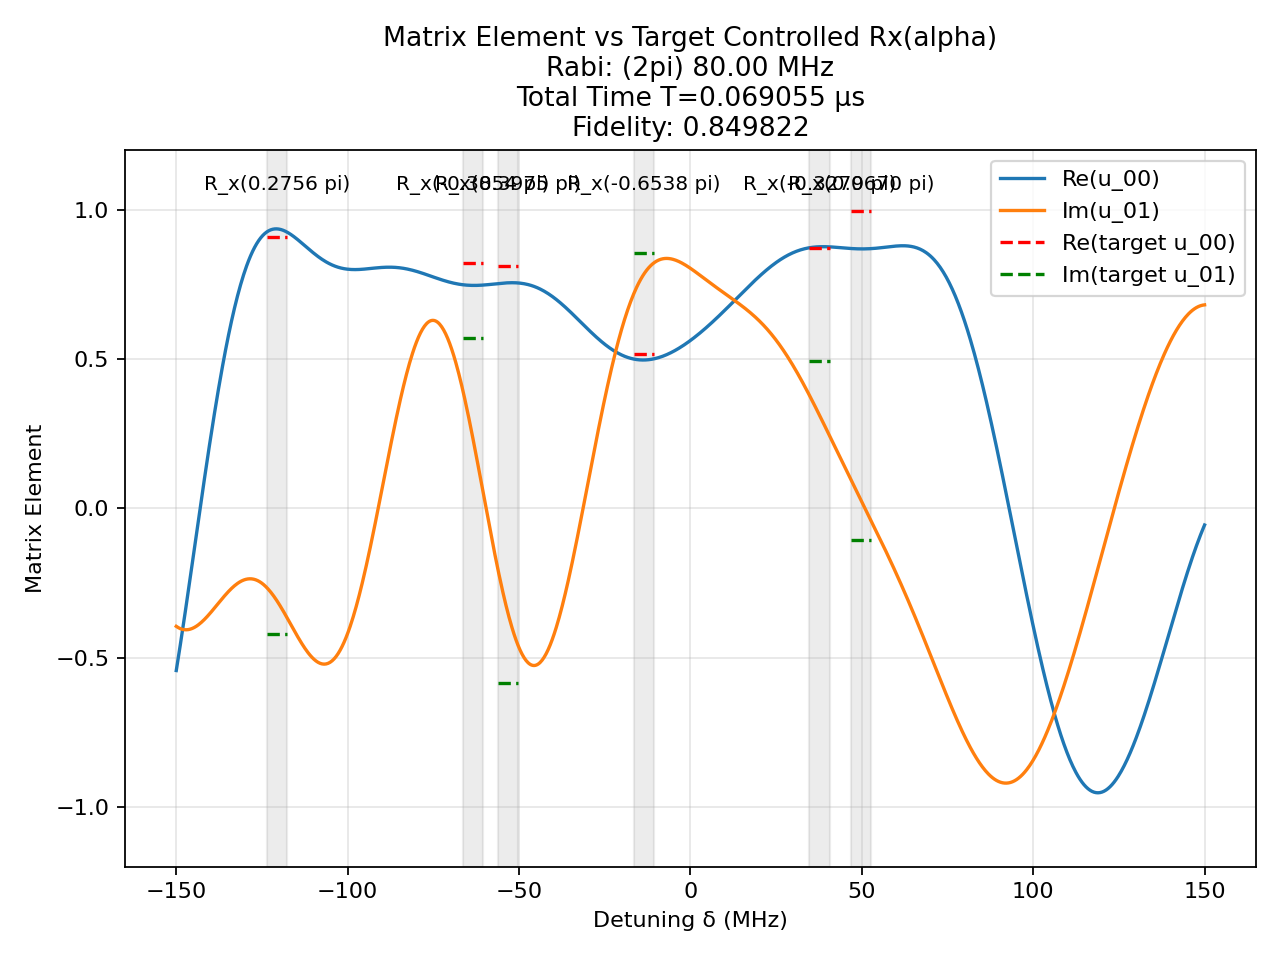

The file beside this chart, header and first rows:
t (us), H_x (2pi MHz), H_z (2pi MHz)
0.002659, -80.0, 0.0
0.0008333, 0.0, 150.0
0.0005408, 80.0, 0.0
0.0008333, 0.0, 150.0
0.0009024, 80.0, 0.0
0.0008333, 0.0, 150.0
0.0001906, 80.0, 0.0
0.0008333, 0.0, 150.0
0.003043, -80.0, 0.0
0.0008333, 0.0, 150.0
0.002968, -80.0, 0.0
0.0008333, 0.0, 150.0
0.0002919, 80.0, 0.0
0.0008333, 0.0, 150.0
0.0004009, 80.0, 0.0
0.0008333, 0.0, 150.0
0.0007185, -80.0, 0.0
0.0008333, 0.0, 150.0
0.0006999, 80.0, 0.0
0.0008333, 0.0, 150.0
0.0005767, -80.0, 0.0
0.0008333, 0.0, 150.0
0.003289, -80.0, 0.0
0.0008333, 0.0, 150.0
1.699366349754869e-05, -80.0, 0.0
0.0008333, 0.0, 150.0
0.0008349, -80.0, 0.0
0.0008333, 0.0, 150.0
0.0003058, -80.0, 0.0
0.0008333, 0.0, 150.0
0.001833, 80.0, 0.0
0.0008333, 0.0, 150.0
0.001594, 80.0, 0.0
0.0008333, 0.0, 150.0
0.001976, -80.0, 0.0
0.0008333, 0.0, 150.0
0.004872, -80.0, 0.0
0.0008333, 0.0, 150.0
0.0009773, 80.0, 0.0
0.0008333, 0.0, 150.0
0.0003162, -80.0, 0.0
0.0008333, 0.0, 150.0
0.000114, 80.0, 0.0
0.0008333, 0.0, 150.0
0.001397, 80.0, 0.0
0.0008333, 0.0, 150.0
0.0005924, 80.0, 0.0
0.0008333, 0.0, 150.0
0.002039, -80.0, 0.0
0.0008333, 0.0, 150.0
0.003148, -80.0, 0.0
0.0008333, 0.0, 150.0
0.002234, -80.0, 0.0
0.0008333, 0.0, 150.0
0.0003654, -80.0, 0.0
0.0008333, 0.0, 150.0
0.001137, 80.0, 0.0
0.0008333, 0.0, 150.0
0.001601, 80.0, 0.0
0.0008333, 0.0, 150.0
... 1 more rows
